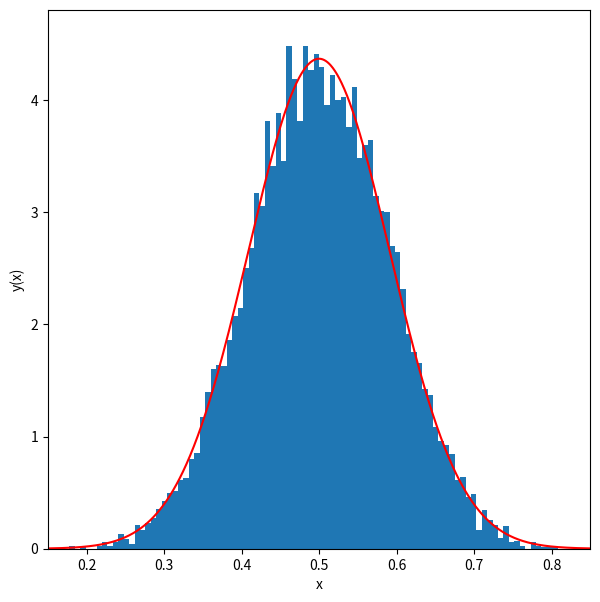
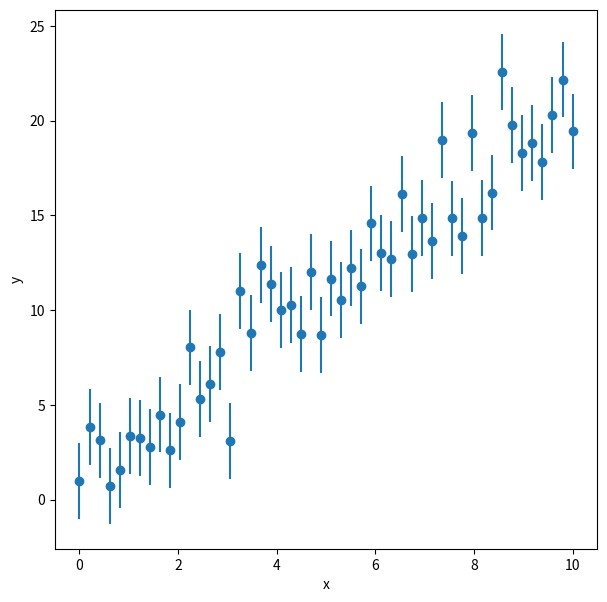
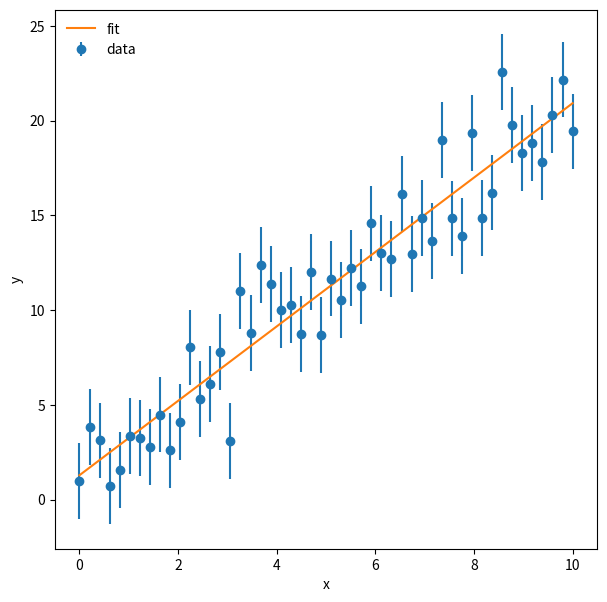
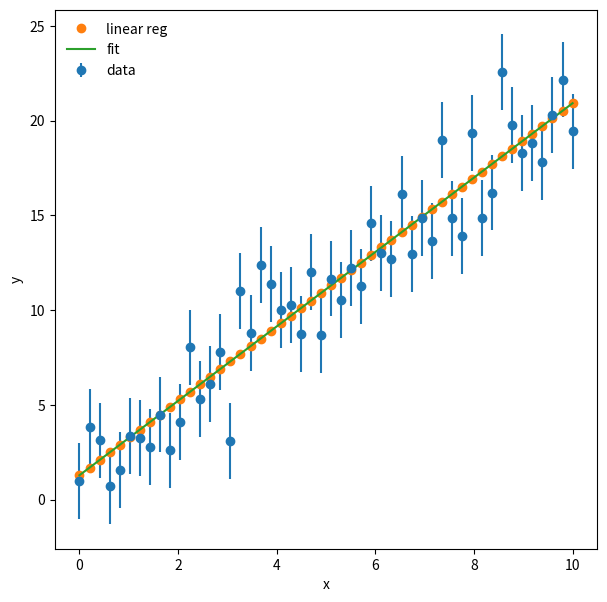

The script that saved these images, in order:
%matplotlib inline
import matplotlib.pyplot as plt
import numpy as np

n_exp = 10000
n_draw = 10
n_bins = 100
x_min  = 0.15
x_max  = 0.85

means = np.zeros(n_exp)

for i in range(n_exp):
    
    z = np.random.uniform(0.,1.,n_draw)
    
    means[i] = np.mean(z)
    

def gaussian(x, mu, sigma):
    return 1./(2.0*np.pi*sigma**2)**0.5 * np.exp(-0.5*((x-mu)/sigma)**2)

fig = plt.figure(figsize=(7,7))
y_hist, x_hist, ignored = plt.hist(means, bins=n_bins, range=[x_min,x_max], density=True)
xx = np.linspace(x_min,x_max,1000)

sigma = 1./12.**0.5 / 10.**0.5

plt.plot(xx,gaussian(xx,0.5,sigma),color="red")
plt.ylim([0,1.1*gaussian(0.5,0.5,sigma)])
plt.xlim([x_min,x_max])
plt.xlabel('x')
plt.ylabel('y(x)')
plt.show()

np.random.seed(119)

npoints = 50

x = np.linspace(0,10.,npoints)

m = 2.0
b = 1.0
sigma = 2.0

y = m*x + b + np.random.normal(scale=sigma, size=npoints)
y_err = np.full(npoints, sigma)

f = plt.figure(figsize=(7,7))
plt.errorbar(x, y, yerr=y_err, fmt='o')
plt.xlabel('x')
plt.ylabel('y')

m_fit, b_fit = np.poly1d(np.polyfit(x, y, 1, w=1./y_err))
print(m_fit, b_fit)

y_fit = m_fit*x + b_fit

f = plt.figure(figsize=(7,7))
plt.errorbar(x, y, yerr=y_err, fmt='o', label='data')
plt.plot(x, y_fit, label='fit')
plt.xlabel('x')
plt.ylabel('y')
plt.legend(loc=2, frameon=False)

m_A = 0.0
m_B = 0.0
m_C = 0.0
m_D = 0.0

m_A = np.sum(x*y)
m_B = np.sum(x)*np.sum(y)
m_C = np.sum(x*x)
m_D = np.sum(x)**2

m_fit_lr = (float(npoints)*m_A - m_B)/(float(npoints)*m_C - m_D)

y_mean = np.mean(y)
x_mean = np.mean(x)

b_fit_lr = y_mean - m_fit_lr*x_mean

y_fit_lr = m_fit_lr * x + b_fit_lr

print(m_fit_lr, b_fit_lr)

f = plt.figure(figsize=(7,7))
plt.errorbar(x, y, yerr=y_err, fmt='o', label='data')
plt.plot(x, y_fit_lr, 'o', label='linear reg')
plt.plot(x, y_fit, label='fit')
plt.xlabel('x')
plt.ylabel('y')
plt.legend(loc=2, frameon=False)

